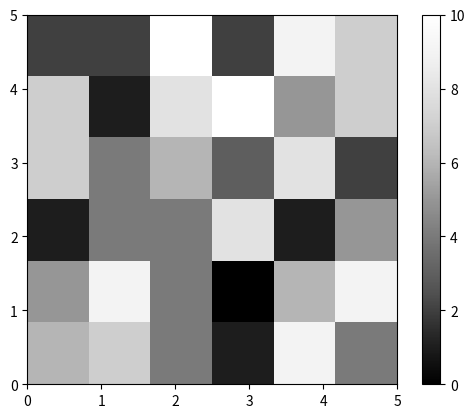

Here is the Python script that generated this plot:
import matplotlib.pyplot as plt
import matplotlib.cm as cm
import random


def initialize_image(x_p, y_p):
    image = []
    for i in range(y_p):
        x_colors = []
        for j in range(x_p):
            x_colors.append(0)
        image.append(x_colors)
    return image


def color_points():
    x_p = 6
    y_p = 6
    image = initialize_image(x_p, y_p)
    for i in range(y_p):
        for j in range(x_p):
            image[i][j] = random.randint(0, 10)
    plt.imshow(image, origin='lower', extent=(0, 5, 0, 5),
               cmap=cm.Greys_r, interpolation='nearest')
    plt.colorbar()
    plt.show()


if __name__ == '__main__':
    color_points()
